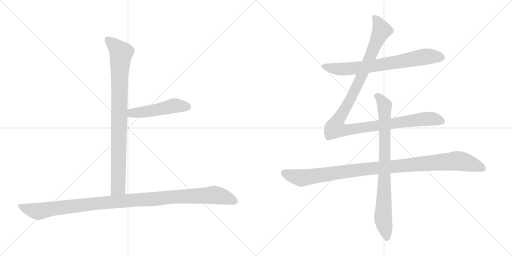
t = 0.00 s
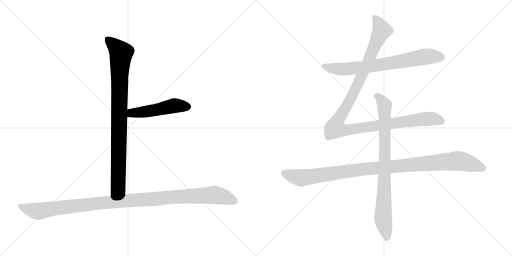
t = 1.44 s
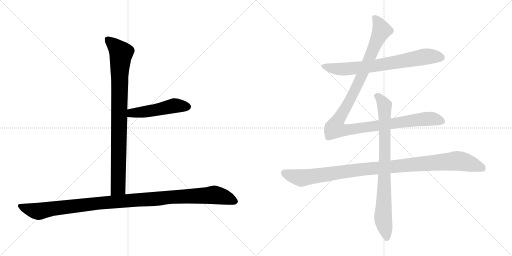
t = 2.87 s
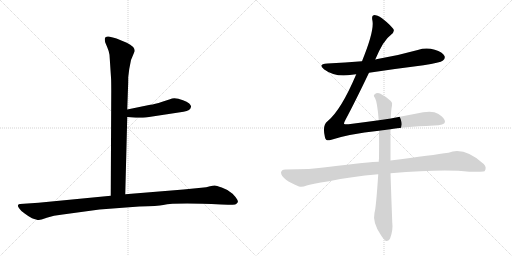
t = 4.31 s
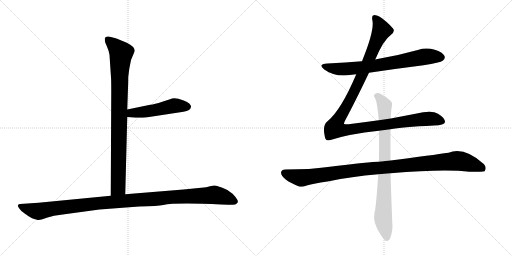
t = 5.75 s
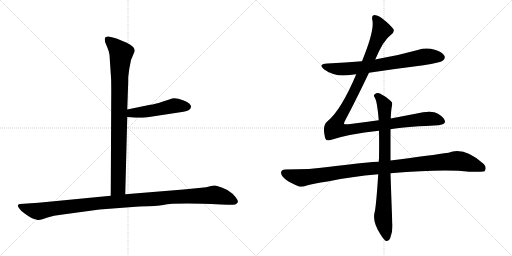
t = 7.19 s

The animated SVG that drew these frames (rendered in a browser with its animation timeline set to each time). Animation: 7 CSS @keyframes rules; one cycle of 7.18 s.

<svg version="1.1" viewBox="0 0 2048 1024" xmlns="http://www.w3.org/2000/svg">
  <g stroke="lightgray" stroke-dasharray="1,1" stroke-width="1" transform="scale(4, 4)">
    <line x1="0" y1="0" x2="256" y2="256"></line>
    <line x1="256" y1="0" x2="0" y2="256"></line>
    <line x1="128" y1="0" x2="128" y2="256"></line>
    <line x1="0" y1="128" x2="256" y2="128"></line>
    <line x1="256" y1="0" x2="512" y2="256"></line>
    <line x1="512" y1="0" x2="256" y2="256"></line>
    <line x1="384" y1="0" x2="384" y2="256"></line>
    <line x1="256" y1="128" x2="512" y2="128"></line>
  </g>
<g transform="scale(1, -1) translate(0, -850)">
   <style type="text/css">
    @keyframes keyframes0 {
      from {
       stroke: black;
       stroke-dashoffset: 904;
       stroke-width: 128;
       }
       75% {
       animation-timing-function: step-end;
       stroke: black;
       stroke-dashoffset: 0;
       stroke-width: 128;
       }
       to {
       stroke: black;
       stroke-width: 1024;
       }
       }
       #make-me-a-hanzi-animation-0 {
         animation: keyframes0 0.985677s both;
         animation-delay: 0.000000s;
         animation-timing-function: linear;
       }
    @keyframes keyframes1 {
      from {
       stroke: black;
       stroke-dashoffset: 495;
       stroke-width: 128;
       }
       62% {
       animation-timing-function: step-end;
       stroke: black;
       stroke-dashoffset: 0;
       stroke-width: 128;
       }
       to {
       stroke: black;
       stroke-width: 1024;
       }
       }
       #make-me-a-hanzi-animation-1 {
         animation: keyframes1 0.652832s both;
         animation-delay: 0.985677s;
         animation-timing-function: linear;
       }
    @keyframes keyframes2 {
      from {
       stroke: black;
       stroke-dashoffset: 1125;
       stroke-width: 128;
       }
       79% {
       animation-timing-function: step-end;
       stroke: black;
       stroke-dashoffset: 0;
       stroke-width: 128;
       }
       to {
       stroke: black;
       stroke-width: 1024;
       }
       }
       #make-me-a-hanzi-animation-2 {
         animation: keyframes2 1.165527s both;
         animation-delay: 1.638509s;
         animation-timing-function: linear;
       }
    @keyframes keyframes3 {
      from {
       stroke: black;
       stroke-dashoffset: 726;
       stroke-width: 128;
       }
       70% {
       animation-timing-function: step-end;
       stroke: black;
       stroke-dashoffset: 0;
       stroke-width: 128;
       }
       to {
       stroke: black;
       stroke-width: 1024;
       }
       }
       #make-me-a-hanzi-animation-3 {
         animation: keyframes3 0.840820s both;
         animation-delay: 2.804036s;
         animation-timing-function: linear;
       }
    @keyframes keyframes4 {
      from {
       stroke: black;
       stroke-dashoffset: 1180;
       stroke-width: 128;
       }
       79% {
       animation-timing-function: step-end;
       stroke: black;
       stroke-dashoffset: 0;
       stroke-width: 128;
       }
       to {
       stroke: black;
       stroke-width: 1024;
       }
       }
       #make-me-a-hanzi-animation-4 {
         animation: keyframes4 1.210286s both;
         animation-delay: 3.644856s;
         animation-timing-function: linear;
       }
    @keyframes keyframes5 {
      from {
       stroke: black;
       stroke-dashoffset: 1069;
       stroke-width: 128;
       }
       78% {
       animation-timing-function: step-end;
       stroke: black;
       stroke-dashoffset: 0;
       stroke-width: 128;
       }
       to {
       stroke: black;
       stroke-width: 1024;
       }
       }
       #make-me-a-hanzi-animation-5 {
         animation: keyframes5 1.119954s both;
         animation-delay: 4.855142s;
         animation-timing-function: linear;
       }
    @keyframes keyframes6 {
      from {
       stroke: black;
       stroke-dashoffset: 837;
       stroke-width: 128;
       }
       73% {
       animation-timing-function: step-end;
       stroke: black;
       stroke-dashoffset: 0;
       stroke-width: 128;
       }
       to {
       stroke: black;
       stroke-width: 1024;
       }
       }
       #make-me-a-hanzi-animation-6 {
         animation: keyframes6 0.931152s both;
         animation-delay: 5.975096s;
         animation-timing-function: linear;
       }
</style>
<path d="M 438.0 631.5 L 444.0 540.5 Q 445.0 527.5 445.0 486.5 L 443.0 67.5 C 443.0 37.5 500.0 43.5 501.0 73.5 L 509.0 382.5 L 509.0 412.5 L 512.0 498.5 Q 513.0 516.5 513.0 542.5 L 517.0 574.5 L 524.0 610.5 L 539.0 646.5 Q 539.0 664.5 507.0 679.5 L 466.0 696.5 Q 458.0 699.5 439.0 703.5 Q 419.0 706.5 419.0 693.5 Q 419.0 688.5 421.0 680.5 L 429.0 661.5 Q 436.0 645.5 438.0 631.5 Z" fill="lightgray"></path> 
<path d="M 509.0 382.5 L 543.0 379.5 Q 546.0 378.5 583.0 380.5 L 734.0 403.5 Q 763.0 407.5 764.0 423.5 Q 765.0 428.5 757.0 436.5 Q 748.0 444.5 732.0 449.5 Q 698.0 462.5 680.0 453.5 L 649.0 443.5 Q 618.0 433.5 601.0 431.5 L 509.0 412.5 C 480.0 406.5 479.0 385.5 509.0 382.5 Z" fill="lightgray"></path> 
<path d="M 443.0 67.5 L 154.0 39.5 L 80.0 34.5 Q 74.0 34.5 72.0 29.5 Q 70.0 24.5 78.0 15.5 Q 83.0 6.5 100.0 -4.5 Q 116.0 -16.5 128.0 -22.5 Q 150.0 -30.5 156.0 -29.5 Q 161.0 -29.5 187.0 -20.5 Q 213.0 -11.5 251.0 -7.5 L 398.0 12.5 L 557.0 24.5 Q 632.0 26.5 653.0 30.5 Q 701.0 40.5 885.0 32.5 L 912.0 31.5 Q 924.0 30.5 941.0 32.5 Q 948.0 35.5 951.0 41.5 Q 954.0 46.5 942.0 62.5 Q 930.0 78.5 919.0 83.5 Q 908.0 92.5 887.0 100.5 Q 865.0 108.5 859.0 108.5 Q 852.0 108.5 840.0 105.5 Q 827.0 101.5 805.0 99.5 L 734.0 92.5 L 501.0 73.5 L 443.0 67.5 Z" fill="lightgray"></path> 
<path d="M 1476.0 559.5 Q 1582.0 575.5 1694.0 589.5 Q 1761.0 599.5 1772.0 608.5 Q 1782.0 615.5 1778.0 626.5 Q 1771.0 641.5 1739.0 651.5 Q 1705.0 661.5 1671.0 650.5 Q 1593.0 628.5 1510.0 614.5 Q 1506.0 614.5 1501.0 612.5 L 1448.0 605.5 Q 1381.0 599.5 1310.0 596.5 Q 1268.0 593.5 1297.0 572.5 Q 1342.0 539.5 1408.0 551.5 Q 1415.0 552.5 1425.0 553.5 L 1476.0 559.5 Z" fill="lightgray"></path> 
<path d="M 1515.0 369.5 Q 1457.0 362.5 1394.0 353.5 Q 1378.0 352.5 1376.0 355.5 Q 1375.0 358.5 1382.0 371.5 Q 1418.0 438.5 1476.0 559.5 L 1501.0 612.5 Q 1534.0 690.5 1563.0 710.5 Q 1582.0 723.5 1572.0 736.5 Q 1521.0 790.5 1495.0 789.5 Q 1485.0 789.5 1490.0 766.5 Q 1497.0 724.5 1448.0 605.5 L 1425.0 553.5 Q 1364.0 409.5 1310.0 365.5 Q 1288.0 349.5 1300.0 300.5 Q 1304.0 284.5 1322.0 290.5 Q 1394.0 314.5 1516.0 327.5 L 1562.0 333.5 Q 1604.0 342.5 1736.0 348.5 Q 1778.0 349.5 1780.0 362.5 Q 1781.0 377.5 1752.0 395.5 Q 1728.0 410.5 1662.0 395.5 L 1563.0 376.5 L 1515.0 369.5 Z" fill="lightgray"></path> 
<path d="M 1515.0 203.5 Q 1484.0 203.5 1311.0 182.5 Q 1244.0 172.5 1141.0 172.5 Q 1126.0 172.5 1124.0 160.5 Q 1124.0 147.5 1144.0 131.5 Q 1162.0 118.5 1196.0 104.5 Q 1208.0 100.5 1227.0 108.5 Q 1243.0 114.5 1316.0 125.5 Q 1404.0 144.5 1513.0 153.5 L 1562.0 157.5 Q 1778.0 175.5 1877.0 163.5 Q 1934.0 163.5 1938.0 165.5 Q 1938.0 166.5 1939.0 166.5 Q 1948.0 181.5 1935.0 194.5 Q 1857.0 264.5 1794.0 239.5 Q 1733.0 230.5 1562.0 208.5 L 1515.0 203.5 Z" fill="lightgray"></path> 
<path d="M 1563.0 376.5 Q 1564.0 409.5 1568.0 428.5 Q 1571.0 440.5 1563.0 446.5 Q 1539.0 467.5 1520.0 476.5 Q 1507.0 480.5 1498.0 472.5 Q 1492.0 468.5 1500.0 458.5 Q 1509.0 443.5 1515.0 369.5 L 1516.0 327.5 Q 1517.0 278.5 1516.0 216.5 Q 1515.0 210.5 1515.0 203.5 L 1513.0 153.5 Q 1504.0 17.5 1498.0 -0.5 Q 1489.0 -39.5 1524.0 -90.5 Q 1536.0 -109.5 1544.0 -113.5 Q 1556.0 -114.5 1561.0 -101.5 Q 1573.0 -68.5 1569.0 -38.5 Q 1565.0 64.5 1562.0 157.5 L 1562.0 208.5 L 1562.0 333.5 L 1563.0 376.5 Z" fill="lightgray"></path> 
      <clipPath id="make-me-a-hanzi-clip-0">
      <path d="M 438.0 631.5 L 444.0 540.5 Q 445.0 527.5 445.0 486.5 L 443.0 67.5 C 443.0 37.5 500.0 43.5 501.0 73.5 L 509.0 382.5 L 509.0 412.5 L 512.0 498.5 Q 513.0 516.5 513.0 542.5 L 517.0 574.5 L 524.0 610.5 L 539.0 646.5 Q 539.0 664.5 507.0 679.5 L 466.0 696.5 Q 458.0 699.5 439.0 703.5 Q 419.0 706.5 419.0 693.5 Q 419.0 688.5 421.0 680.5 L 429.0 661.5 Q 436.0 645.5 438.0 631.5 Z" fill="lightgray"></path>
      </clipPath>
      <path clip-path="url(#make-me-a-hanzi-clip-0)" d="M 432.0 692.5 L 485.0 638.5 L 478.0 550.5 L 473.0 100.5 L 450.0 75.5 " fill="none" id="make-me-a-hanzi-animation-0" stroke-dasharray="776 1552" stroke-linecap="round"></path>

      <clipPath id="make-me-a-hanzi-clip-1">
      <path d="M 509.0 382.5 L 543.0 379.5 Q 546.0 378.5 583.0 380.5 L 734.0 403.5 Q 763.0 407.5 764.0 423.5 Q 765.0 428.5 757.0 436.5 Q 748.0 444.5 732.0 449.5 Q 698.0 462.5 680.0 453.5 L 649.0 443.5 Q 618.0 433.5 601.0 431.5 L 509.0 412.5 C 480.0 406.5 479.0 385.5 509.0 382.5 Z" fill="lightgray"></path>
      </clipPath>
      <path clip-path="url(#make-me-a-hanzi-clip-1)" d="M 515.0 390.5 L 527.0 398.5 L 602.0 406.5 L 697.0 427.5 L 749.0 423.5 " fill="none" id="make-me-a-hanzi-animation-1" stroke-dasharray="367 734" stroke-linecap="round"></path>

      <clipPath id="make-me-a-hanzi-clip-2">
      <path d="M 443.0 67.5 L 154.0 39.5 L 80.0 34.5 Q 74.0 34.5 72.0 29.5 Q 70.0 24.5 78.0 15.5 Q 83.0 6.5 100.0 -4.5 Q 116.0 -16.5 128.0 -22.5 Q 150.0 -30.5 156.0 -29.5 Q 161.0 -29.5 187.0 -20.5 Q 213.0 -11.5 251.0 -7.5 L 398.0 12.5 L 557.0 24.5 Q 632.0 26.5 653.0 30.5 Q 701.0 40.5 885.0 32.5 L 912.0 31.5 Q 924.0 30.5 941.0 32.5 Q 948.0 35.5 951.0 41.5 Q 954.0 46.5 942.0 62.5 Q 930.0 78.5 919.0 83.5 Q 908.0 92.5 887.0 100.5 Q 865.0 108.5 859.0 108.5 Q 852.0 108.5 840.0 105.5 Q 827.0 101.5 805.0 99.5 L 734.0 92.5 L 501.0 73.5 L 443.0 67.5 Z" fill="lightgray"></path>
      </clipPath>
      <path clip-path="url(#make-me-a-hanzi-clip-2)" d="M 80.0 24.5 L 154.0 5.5 L 392.0 37.5 L 857.0 70.5 L 898.0 62.5 L 939.0 44.5 " fill="none" id="make-me-a-hanzi-animation-2" stroke-dasharray="997 1994" stroke-linecap="round"></path>

      <clipPath id="make-me-a-hanzi-clip-3">
      <path d="M 1476.0 559.5 Q 1582.0 575.5 1694.0 589.5 Q 1761.0 599.5 1772.0 608.5 Q 1782.0 615.5 1778.0 626.5 Q 1771.0 641.5 1739.0 651.5 Q 1705.0 661.5 1671.0 650.5 Q 1593.0 628.5 1510.0 614.5 Q 1506.0 614.5 1501.0 612.5 L 1448.0 605.5 Q 1381.0 599.5 1310.0 596.5 Q 1268.0 593.5 1297.0 572.5 Q 1342.0 539.5 1408.0 551.5 Q 1415.0 552.5 1425.0 553.5 L 1476.0 559.5 Z" fill="lightgray"></path>
      </clipPath>
      <path clip-path="url(#make-me-a-hanzi-clip-3)" d="M 1300.0 586.5 L 1370.0 573.5 L 1495.0 586.5 L 1705.0 624.5 L 1765.0 620.5 " fill="none" id="make-me-a-hanzi-animation-3" stroke-dasharray="598 1196" stroke-linecap="round"></path>

      <clipPath id="make-me-a-hanzi-clip-4">
      <path d="M 1515.0 369.5 Q 1457.0 362.5 1394.0 353.5 Q 1378.0 352.5 1376.0 355.5 Q 1375.0 358.5 1382.0 371.5 Q 1418.0 438.5 1476.0 559.5 L 1501.0 612.5 Q 1534.0 690.5 1563.0 710.5 Q 1582.0 723.5 1572.0 736.5 Q 1521.0 790.5 1495.0 789.5 Q 1485.0 789.5 1490.0 766.5 Q 1497.0 724.5 1448.0 605.5 L 1425.0 553.5 Q 1364.0 409.5 1310.0 365.5 Q 1288.0 349.5 1300.0 300.5 Q 1304.0 284.5 1322.0 290.5 Q 1394.0 314.5 1516.0 327.5 L 1562.0 333.5 Q 1604.0 342.5 1736.0 348.5 Q 1778.0 349.5 1780.0 362.5 Q 1781.0 377.5 1752.0 395.5 Q 1728.0 410.5 1662.0 395.5 L 1563.0 376.5 L 1515.0 369.5 Z" fill="lightgray"></path>
      </clipPath>
      <path clip-path="url(#make-me-a-hanzi-clip-4)" d="M 1498.0 779.5 L 1518.0 750.5 L 1525.0 725.5 L 1438.0 527.5 L 1349.0 363.5 L 1342.0 336.5 L 1388.0 330.5 L 1696.0 374.5 L 1731.0 375.5 L 1769.0 365.5 " fill="none" id="make-me-a-hanzi-animation-4" stroke-dasharray="1052 2104" stroke-linecap="round"></path>

      <clipPath id="make-me-a-hanzi-clip-5">
      <path d="M 1515.0 203.5 Q 1484.0 203.5 1311.0 182.5 Q 1244.0 172.5 1141.0 172.5 Q 1126.0 172.5 1124.0 160.5 Q 1124.0 147.5 1144.0 131.5 Q 1162.0 118.5 1196.0 104.5 Q 1208.0 100.5 1227.0 108.5 Q 1243.0 114.5 1316.0 125.5 Q 1404.0 144.5 1513.0 153.5 L 1562.0 157.5 Q 1778.0 175.5 1877.0 163.5 Q 1934.0 163.5 1938.0 165.5 Q 1938.0 166.5 1939.0 166.5 Q 1948.0 181.5 1935.0 194.5 Q 1857.0 264.5 1794.0 239.5 Q 1733.0 230.5 1562.0 208.5 L 1515.0 203.5 Z" fill="lightgray"></path>
      </clipPath>
      <path clip-path="url(#make-me-a-hanzi-clip-5)" d="M 1137.0 158.5 L 1205.0 138.5 L 1396.0 167.5 L 1820.0 206.5 L 1896.0 191.5 L 1925.0 180.5 L 1935.0 169.5 " fill="none" id="make-me-a-hanzi-animation-5" stroke-dasharray="941 1882" stroke-linecap="round"></path>

      <clipPath id="make-me-a-hanzi-clip-6">
      <path d="M 1563.0 376.5 Q 1564.0 409.5 1568.0 428.5 Q 1571.0 440.5 1563.0 446.5 Q 1539.0 467.5 1520.0 476.5 Q 1507.0 480.5 1498.0 472.5 Q 1492.0 468.5 1500.0 458.5 Q 1509.0 443.5 1515.0 369.5 L 1516.0 327.5 Q 1517.0 278.5 1516.0 216.5 Q 1515.0 210.5 1515.0 203.5 L 1513.0 153.5 Q 1504.0 17.5 1498.0 -0.5 Q 1489.0 -39.5 1524.0 -90.5 Q 1536.0 -109.5 1544.0 -113.5 Q 1556.0 -114.5 1561.0 -101.5 Q 1573.0 -68.5 1569.0 -38.5 Q 1565.0 64.5 1562.0 157.5 L 1562.0 208.5 L 1562.0 333.5 L 1563.0 376.5 Z" fill="lightgray"></path>
      </clipPath>
      <path clip-path="url(#make-me-a-hanzi-clip-6)" d="M 1507.0 466.5 L 1538.0 428.5 L 1540.0 216.5 L 1532.0 -19.5 L 1547.0 -101.5 " fill="none" id="make-me-a-hanzi-animation-6" stroke-dasharray="709 1418" stroke-linecap="round"></path>

</g>
</svg>
